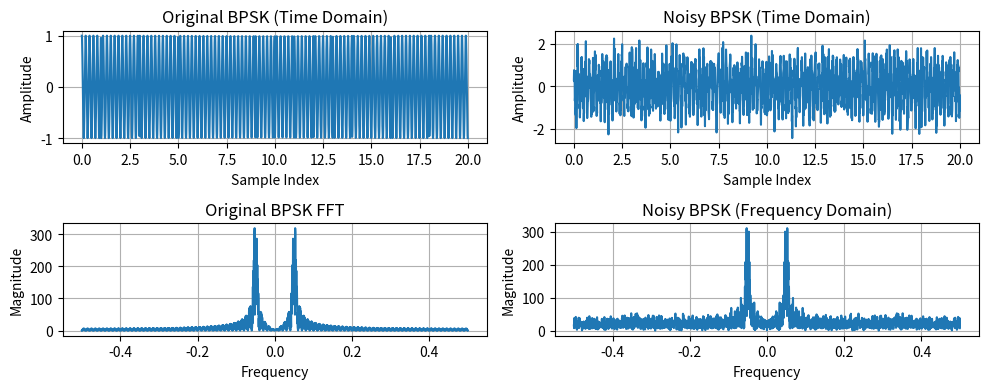
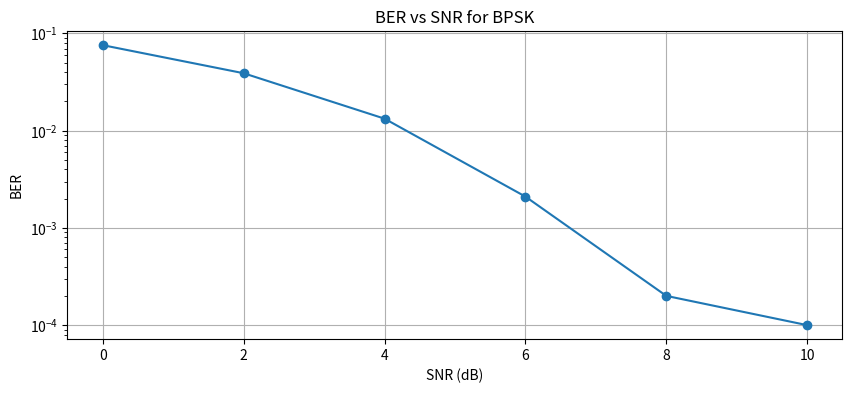
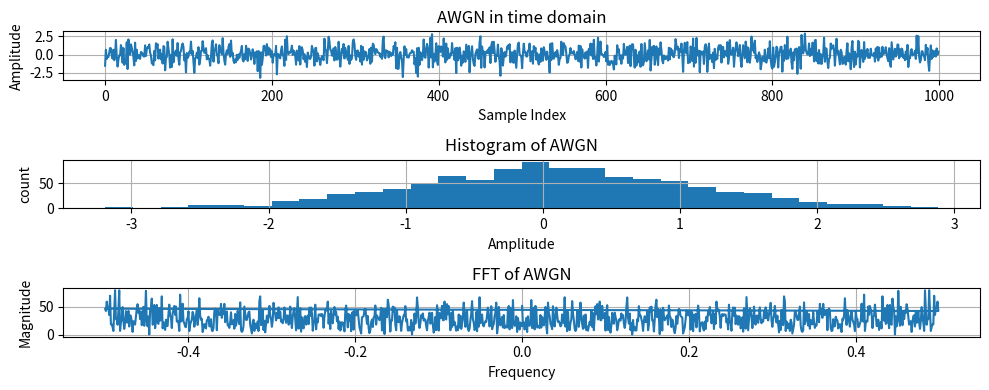
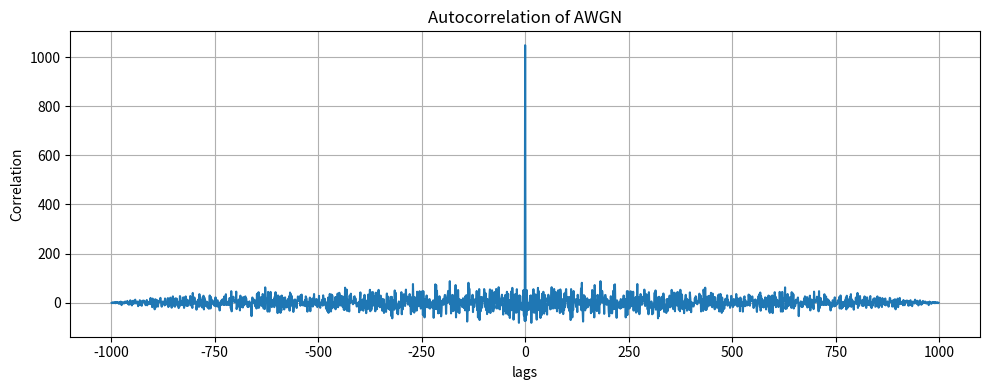

Reproduce these figures in Python, in order.
import matplotlib.pyplot as plt
import numpy as np 
import os 


os.makedirs('plots', exist_ok=True)


## Experiment 1 : Analysis of white noise 

N = 1000 

noise = np.random.normal(
    loc=0,      # mean
    scale=1,    # std
    size=N
)

fig , ax = plt.subplots(3,1,figsize=(10,4))

# Noise in time domain 

ax[0].plot(noise)
ax[0].set_title("AWGN in time domain")
ax[0].set_xlabel("Sample Index")
ax[0].set_ylabel("Amplitude")
ax[0].grid()


## Histogram plot 

ax[1].hist(noise, bins= 30)
ax[1].set_title("Histogram of AWGN")
ax[1].set_xlabel("Amplitude") 
ax[1].set_ylabel("count")
ax[1].grid()    

## fft plot 

noise_fft = np.fft.fft(noise)
magnitude = np.abs(noise_fft)
freq = np.fft.fftfreq(N)

ax[2].plot(freq , magnitude)

ax[2].set_title("FFT of AWGN")
ax[2].set_xlabel("Frequency")
ax[2].set_ylabel("Magnitude")
ax[2].grid()

plt.tight_layout()
plt.savefig("plots/awgn_analysis.png")


# Experiment 2 : Autocorrelation analysis of white noise

autocorr = np.correlate(noise, noise , mode = 'full')
lags  = np.arange (-N+1 , N)

plt.figure(figsize = (10,4))

plt.plot(lags, autocorr)
plt.title("Autocorrelation of AWGN")
plt.xlabel("lags")
plt.ylabel("Correlation")
plt.grid()

plt.tight_layout()
plt.savefig("plots/awgn_autocorrelation.png")

# Experiment 3 :BPSK + noise Analysis : 

bits = np.random.randint(0,2,20)

symbol = 2 * bits -1 


## generating carrier waveform 

samples_per_symbol = 100 
fc = 5 

symbol_wave = np.repeat(symbol, samples_per_symbol)

t= np.linspace(0, len(symbol), len(symbol_wave))

carrier = np.cos(2 * np.pi * fc * t)

bpsk_signal = symbol_wave * carrier


sigma = 0.5
noise = np.random.normal(0,sigma, len(bpsk_signal))
bpsk_signal = symbol_wave * carrier

noise = np.random.normal(0, sigma, len(bpsk_signal))


## additive noise 

received = bpsk_signal + noise 



## Time and frequency domain analysis of bpsk + noise

received = bpsk_signal + noise

fig ,ax = plt.subplots(2,2, figsize=(10,4))

# original bpsk signal 

ax[0,0].plot(t, bpsk_signal)
ax[0,0].set_title("Original BPSK (Time Domain)")
ax[0,0].set_xlabel("Sample Index")
ax[0,0].set_ylabel("Amplitude")
ax[0,0].grid()

#Noisy bpsk signal

ax[0,1].plot(t, received)
ax[0,1].set_title("Noisy BPSK (Time Domain)")
ax[0,1].set_xlabel("Sample Index")
ax[0,1].set_ylabel("Amplitude")
ax[0,1].grid()  

# Frequency domain analysis 

symbol_fft = np.fft.fftshift(np.fft.fft(bpsk_signal))
received_fft = np.fft.fftshift(np.fft.fft(received))
freq = np.fft.fftshift(np.fft.fftfreq(len(bpsk_signal)))

# Original spectrum 

ax[1,0].plot(freq, np.abs(symbol_fft))
ax[1,0].set_title("Original BPSK FFT")
ax[1,0].set_xlabel("Frequency")
ax[1,0].set_ylabel("Magnitude")
ax[1,0].grid()

# Noisy spectrum 

ax[1,1].plot(freq, np.abs(received_fft))
ax[1,1].set_title("Noisy BPSK (Frequency Domain)")
ax[1,1].set_xlabel("Frequency")
ax[1,1].set_ylabel("Magnitude")
ax[1,1].grid()

plt.tight_layout()
plt.savefig("plots/bpsk_noise_analysis.png")
plt.close()


# Experiment 4: BER vs SNR

N = 10000
bits = np.random.randint(0,2,N)

symbol = 2* bits - 1

snr_db_range = np.arange(0,11,2)
ber_values = []

for snr_db in snr_db_range:
    snr_linear = 10 ** (snr_db / 10 ) ## converting the db scale into normal scale
    sigma = np.sqrt(1/(2*snr_linear)) ## noise power is 1/2 of signal power for BPSK 
    noise = np.random.normal(0, sigma ,N )

    received = symbol + noise
    detected = (received > 0).astype(int)
    no_of_errors = np.sum(detected != bits)

    ber = no_of_errors / N
    ber_values.append(ber)

plt.figure(figsize=(10,4))
plt.semilogy(snr_db_range, ber_values, marker='o')

plt.title("BER vs SNR for BPSK")
plt.xlabel("SNR (dB)")
plt.ylabel("BER")
plt.grid()

plt.savefig("plots/ber_vs_snr.png")
plt.close()
